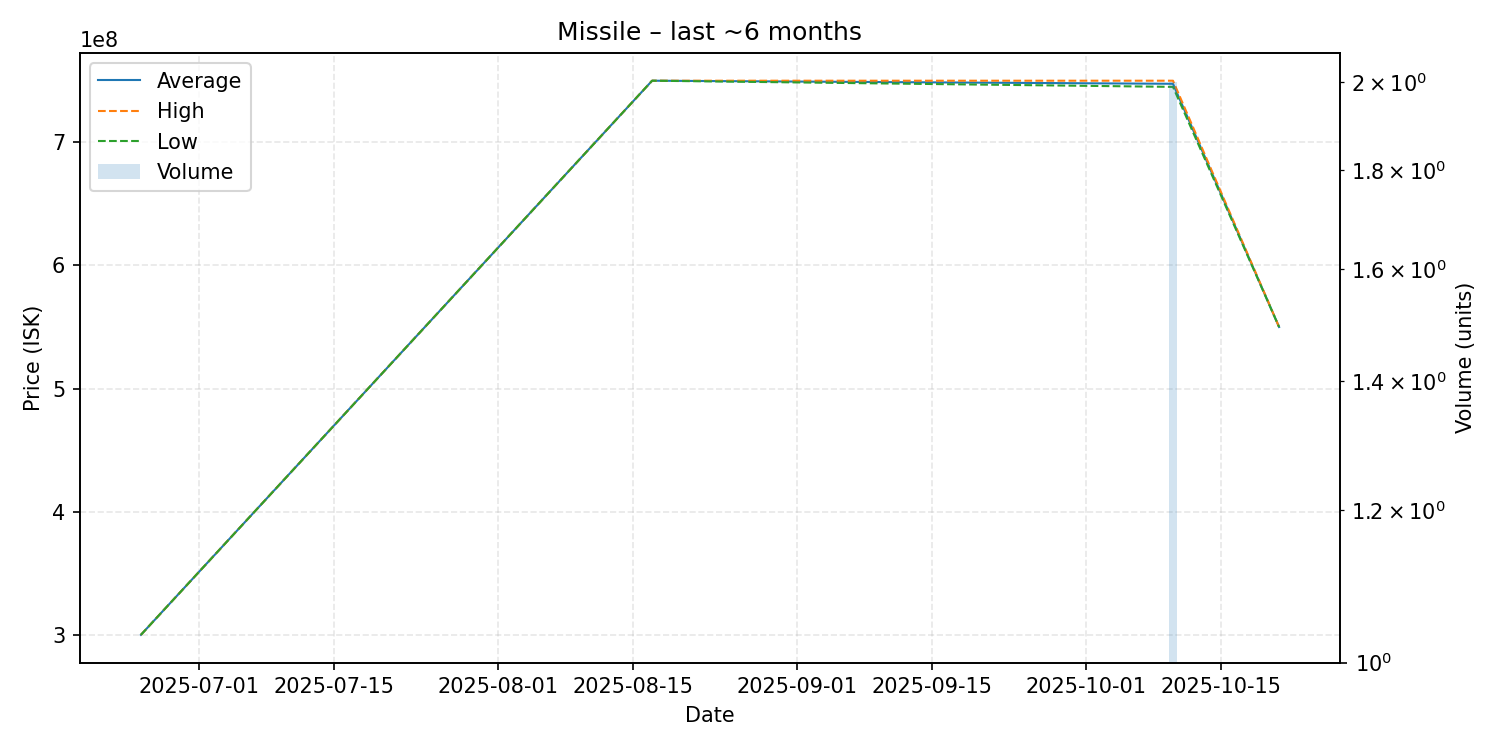

Source data for this figure (header and first rows):
date, average, highest, lowest, order_count, volume
2025-06-25, 300000000, 300000000, 300000000, 1, 1
2025-08-17, 750000000, 750000000, 750000000, 1, 1
2025-10-10, 747500000, 750000000, 745000000, 2, 2
2025-10-21, 550000000, 550000000, 550000000, 1, 1
